Photos from the image-classification dataset "dataset" in the GitHub repository Trevol/KerasCatsVsDogsExperiments. Its 2 classes are: busy, clear.

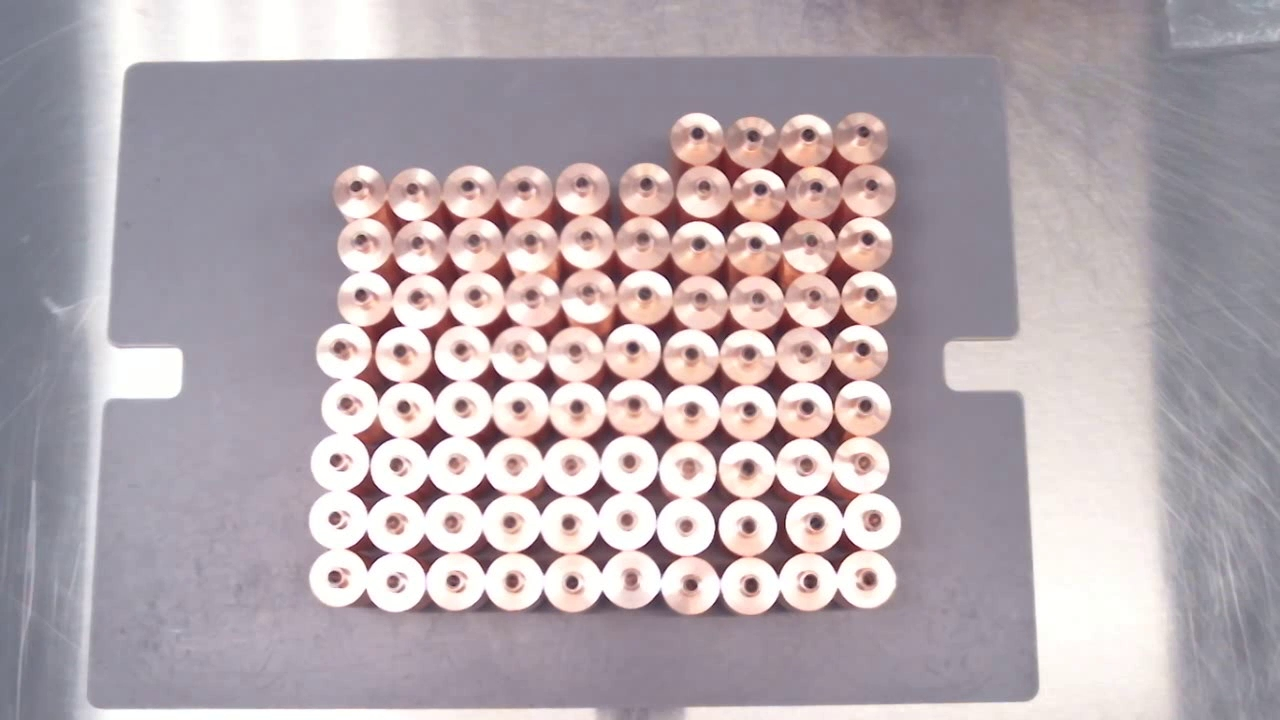
Label: clear

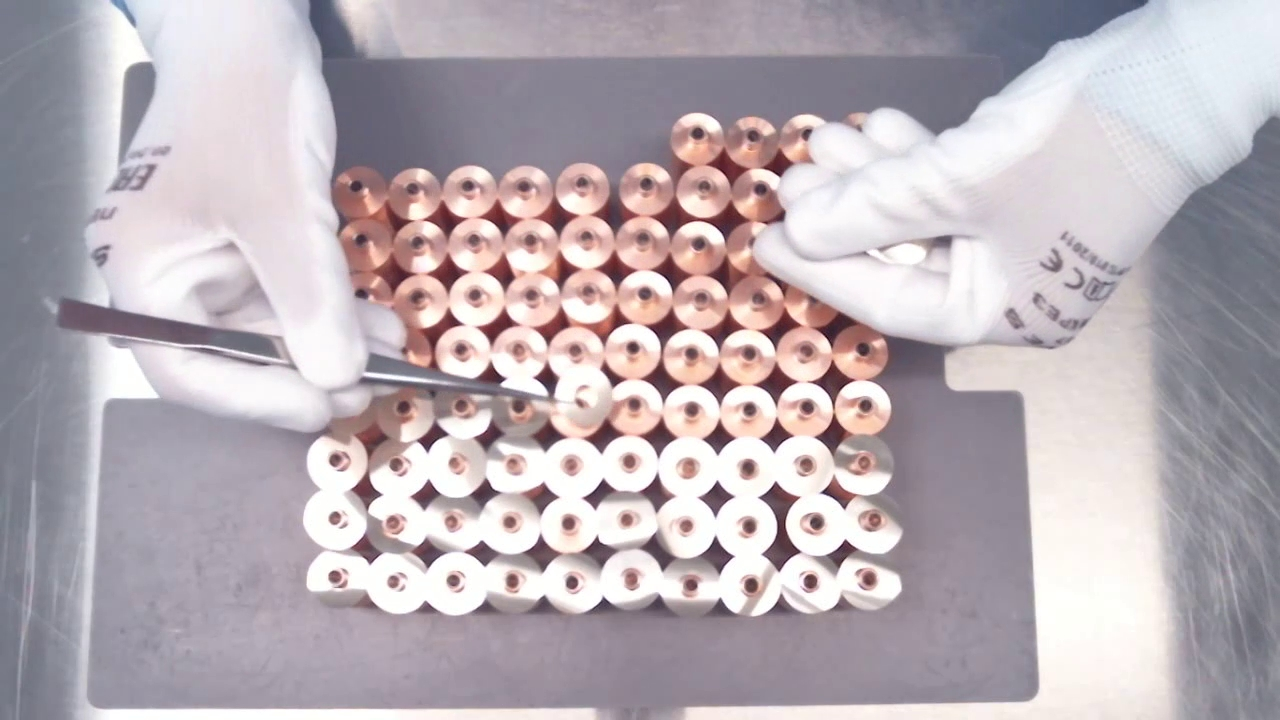
Label: busy

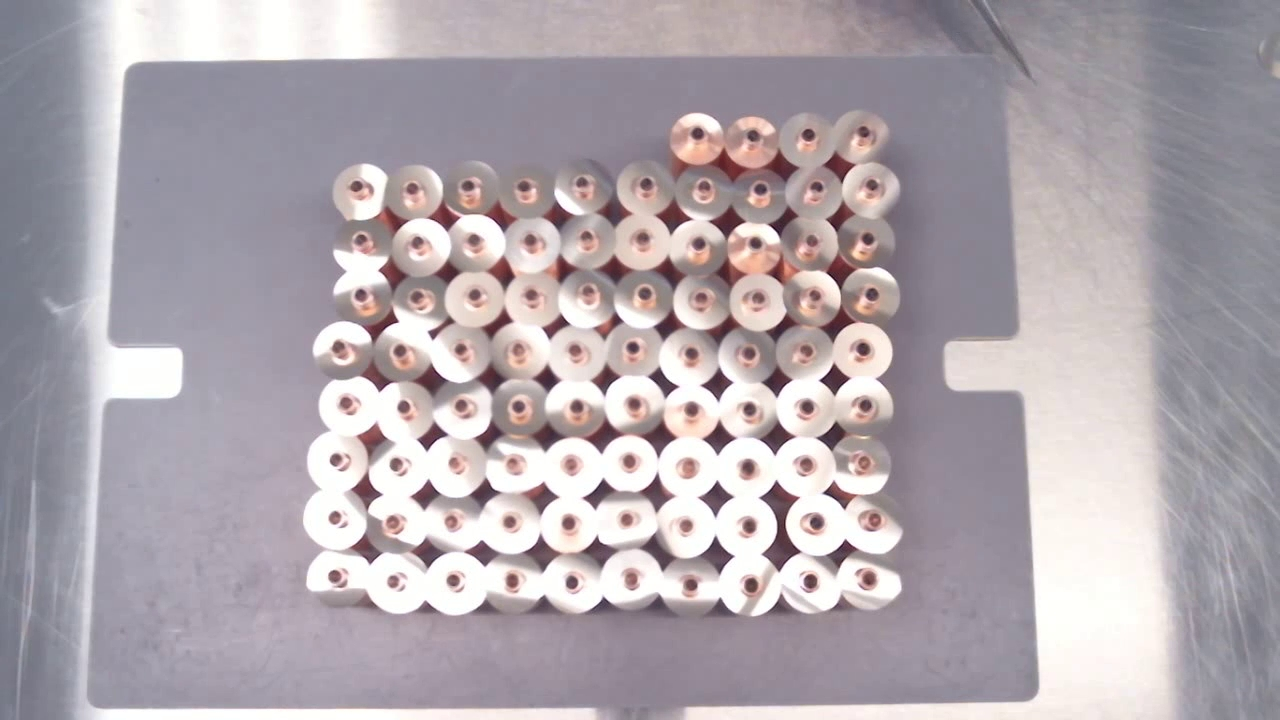
Label: clear

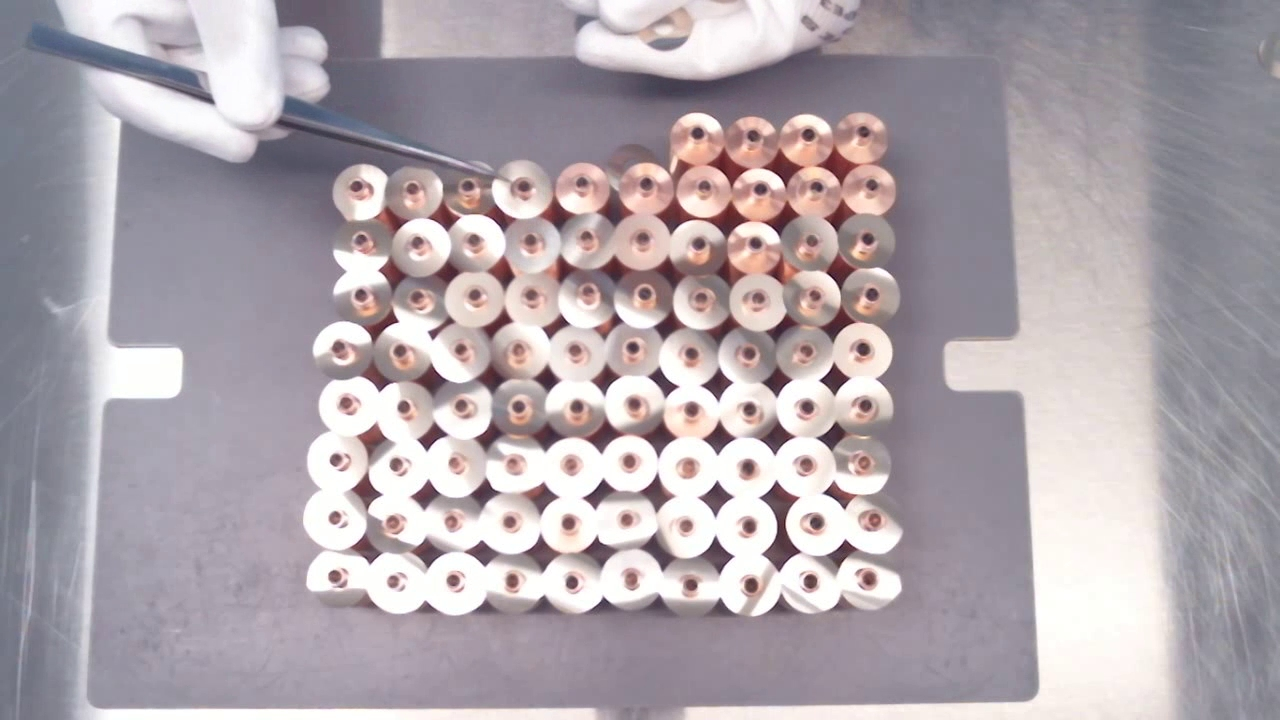
Label: busy

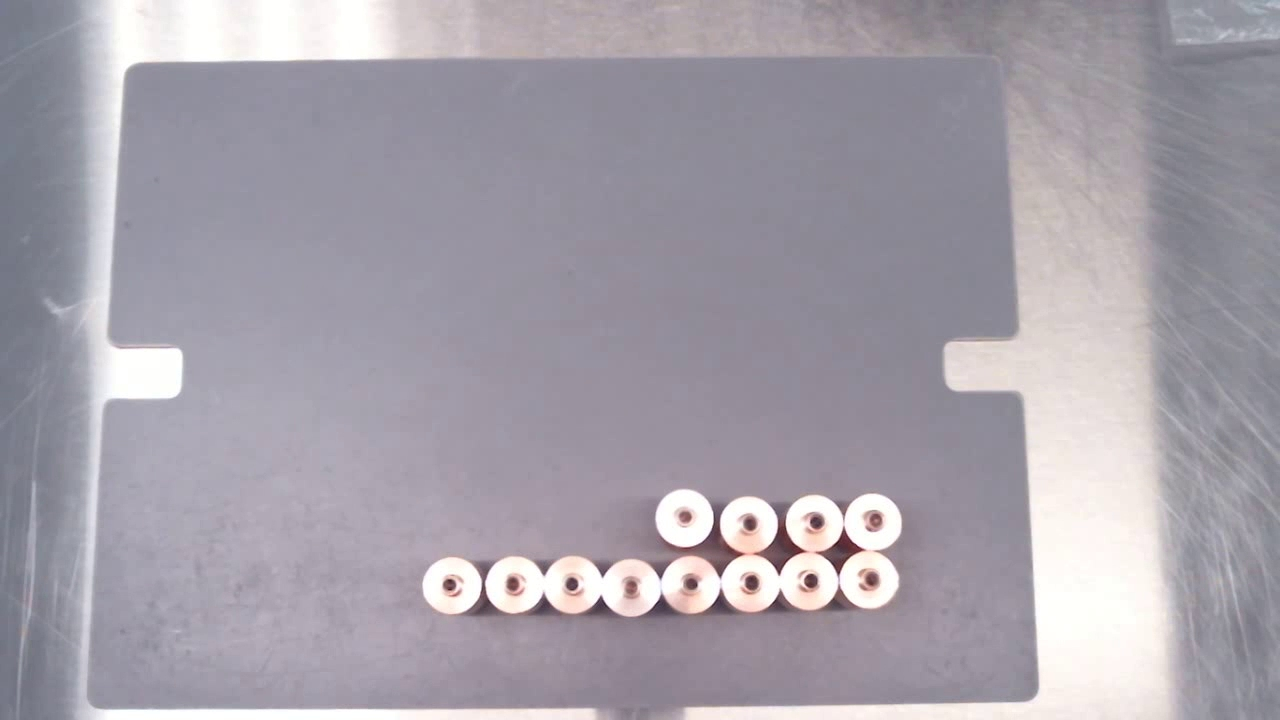
Label: clear

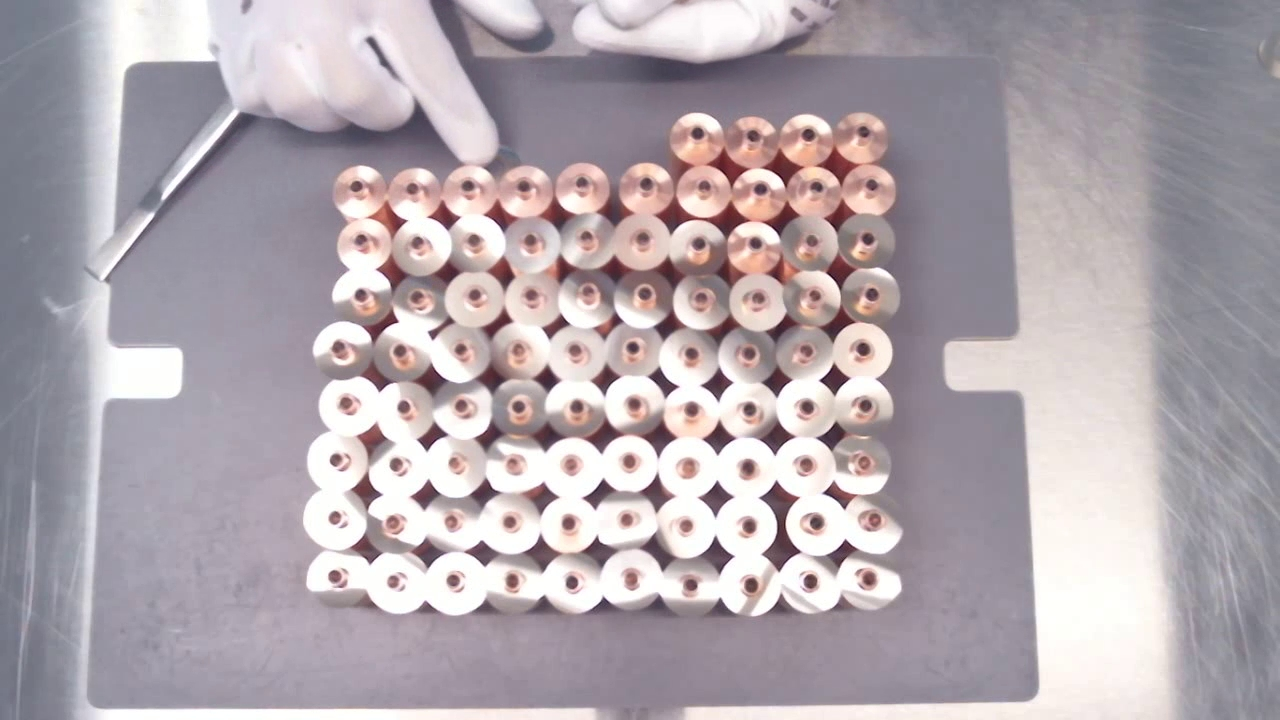
Label: busy
